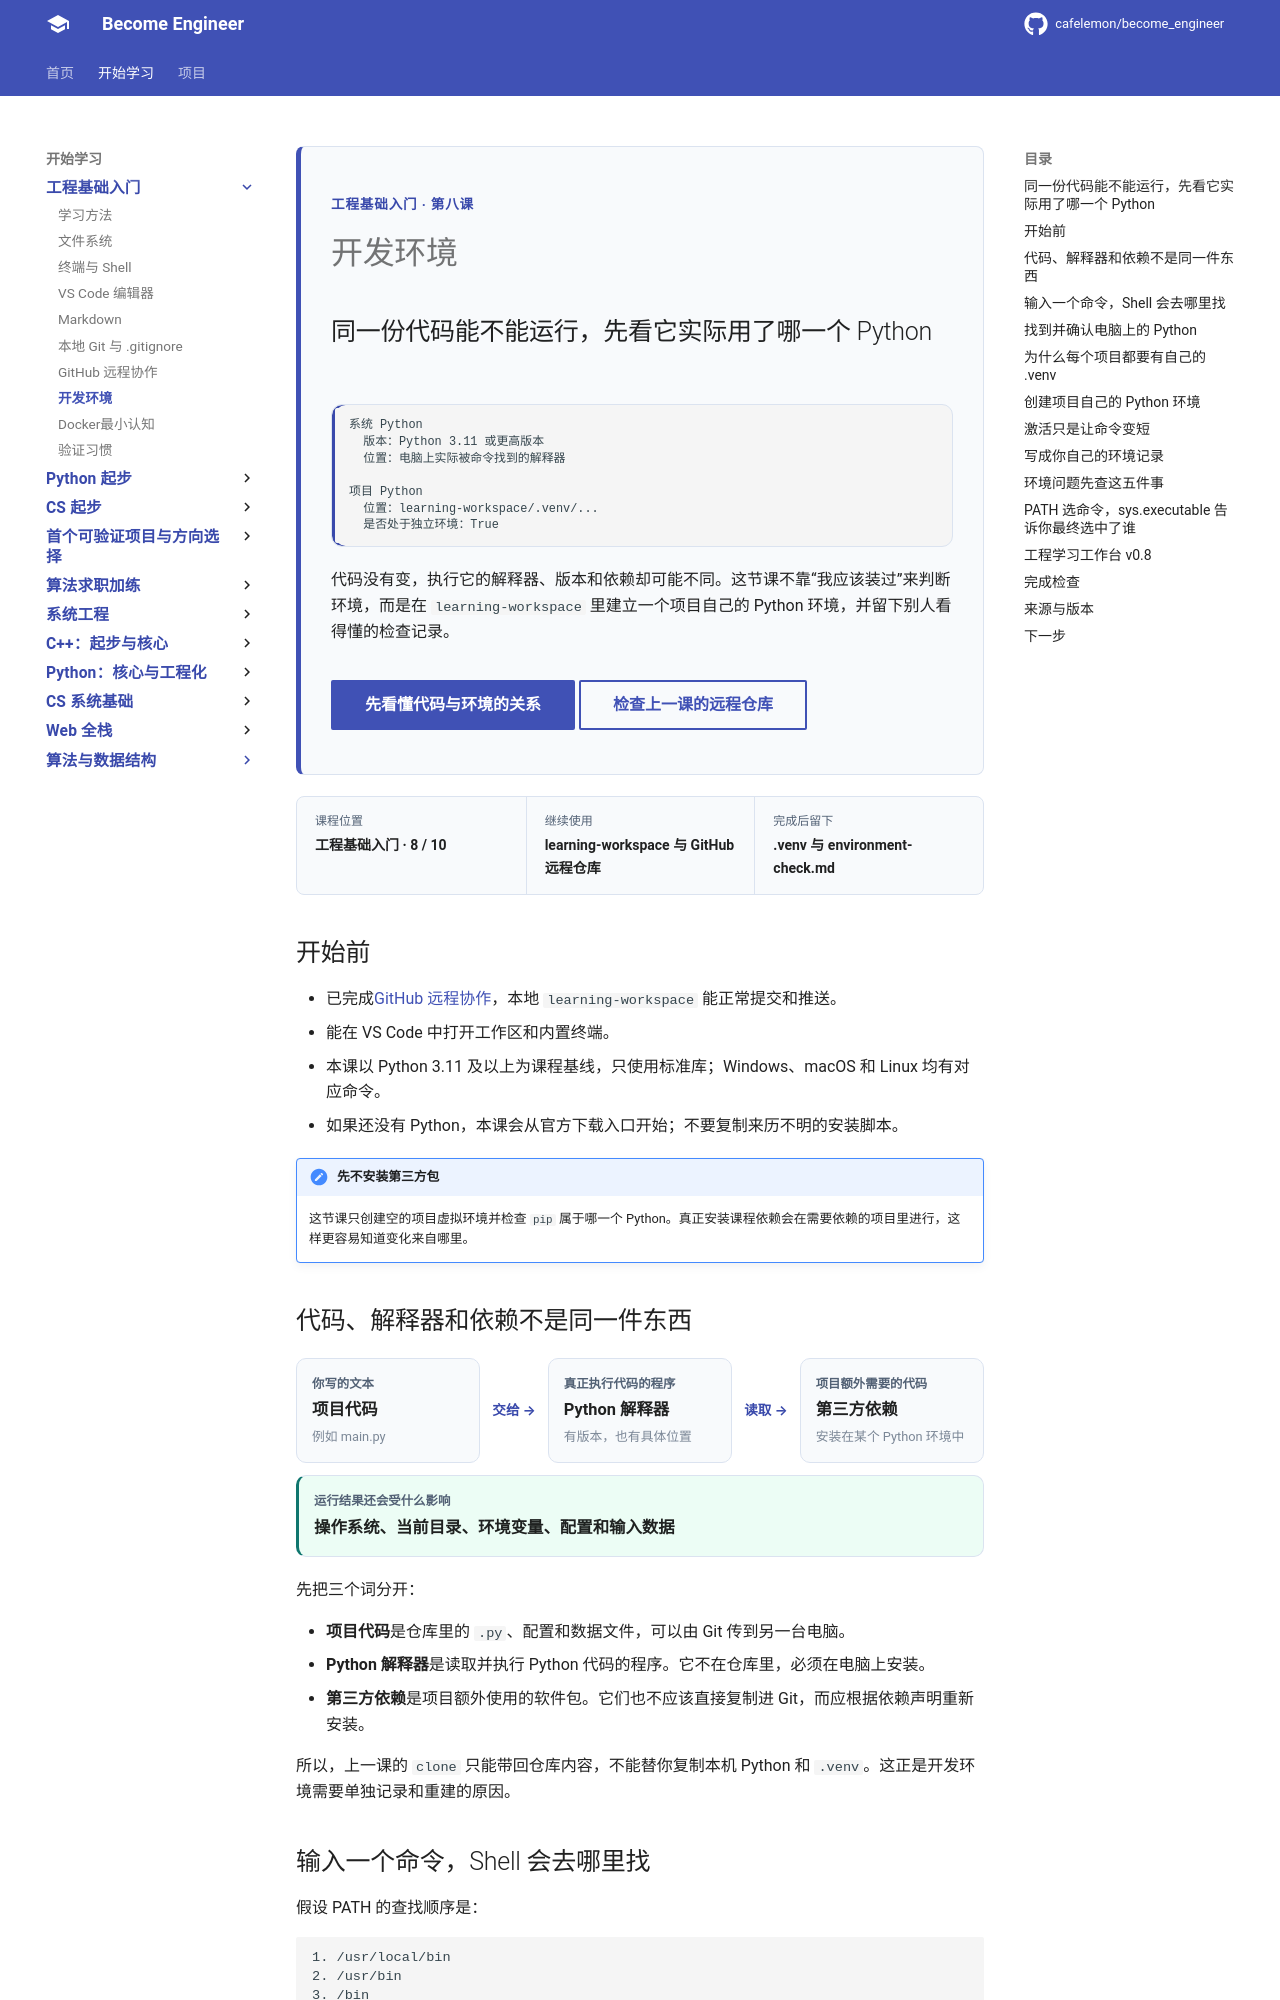

repository: cafelemon/become_engineer · page: learning-paths/engineering-foundation/stage-0/07-development-environment/index.html · generator: mkdocs

<div class="be-tutor-mount" data-tutor-lesson="engineering-foundation-07" aria-hidden="true"></div>

<section id="overview-environment-fingerprint" class="be-page-hero be-lesson-hero" data-learning-context="overview-environment-fingerprint" data-context-type="overview" markdown="1">

<span class="be-page-eyebrow">工程基础入门 · 第八课</span>

# 开发环境

## 同一份代码能不能运行，先看它实际用了哪一个 Python

<div class="be-git-result" role="group" aria-label="系统 Python 与项目虚拟环境 Python 的检查结果" markdown="1">

```text
系统 Python
  版本：Python 3.11 或更高版本
  位置：电脑上实际被命令找到的解释器

项目 Python
  位置：learning-workspace/.venv/...
  是否处于独立环境：True
```

</div>

代码没有变，执行它的解释器、版本和依赖却可能不同。这节课不靠“我应该装过”来判断环境，而是在 `learning-workspace` 里建立一个项目自己的 Python 环境，并留下别人看得懂的检查记录。

<div class="be-page-actions" markdown="1">
[先看懂代码与环境的关系](#concept-code-runtime-dependencies){ .md-button .md-button--primary }
[检查上一课的远程仓库](06-github-remote.md){ .md-button }
</div>

</section>

<div class="be-lesson-overview">
  <div><span>课程位置</span><strong>工程基础入门 · 8 / 10</strong></div>
  <div><span>继续使用</span><strong>learning-workspace 与 GitHub 远程仓库</strong></div>
  <div><span>完成后留下</span><strong>.venv 与 environment-check.md</strong></div>
</div>

## 开始前

- 已完成[GitHub 远程协作](06-github-remote.md)，本地 `learning-workspace` 能正常提交和推送。
- 能在 VS Code 中打开工作区和内置终端。
- 本课以 Python 3.11 及以上为课程基线，只使用标准库；Windows、macOS 和 Linux 均有对应命令。
- 如果还没有 Python，本课会从官方下载入口开始；不要复制来历不明的安装脚本。

!!! note "先不安装第三方包"
    这节课只创建空的项目虚拟环境并检查 `pip` 属于哪一个 Python。真正安装课程依赖会在需要依赖的项目里进行，这样更容易知道变化来自哪里。

<section id="concept-code-runtime-dependencies" data-learning-context="concept-code-runtime-dependencies" data-context-type="concept" markdown="1">

## 代码、解释器和依赖不是同一件东西

<div class="be-environment-flow" role="img" aria-label="源代码由 Python 解释器读取，解释器再结合项目依赖产生运行结果。">
  <div><span>你写的文本</span><strong>项目代码</strong><small>例如 main.py</small></div>
  <b aria-hidden="true">交给 →</b>
  <div><span>真正执行代码的程序</span><strong>Python 解释器</strong><small>有版本，也有具体位置</small></div>
  <b aria-hidden="true">读取 →</b>
  <div><span>项目额外需要的代码</span><strong>第三方依赖</strong><small>安装在某个 Python 环境中</small></div>
  <aside><span>运行结果还会受什么影响</span><strong>操作系统、当前目录、环境变量、配置和输入数据</strong></aside>
</div>

先把三个词分开：

- **项目代码**是仓库里的 `.py`、配置和数据文件，可以由 Git 传到另一台电脑。
- **Python 解释器**是读取并执行 Python 代码的程序。它不在仓库里，必须在电脑上安装。
- **第三方依赖**是项目额外使用的软件包。它们也不应该直接复制进 Git，而应根据依赖声明重新安装。

所以，上一课的 `clone` 只能带回仓库内容，不能替你复制本机 Python 和 `.venv`。这正是开发环境需要单独记录和重建的原因。

</section>

<section id="example-path-chooses-command" data-learning-context="example-path-chooses-command" data-context-type="example" markdown="1">
